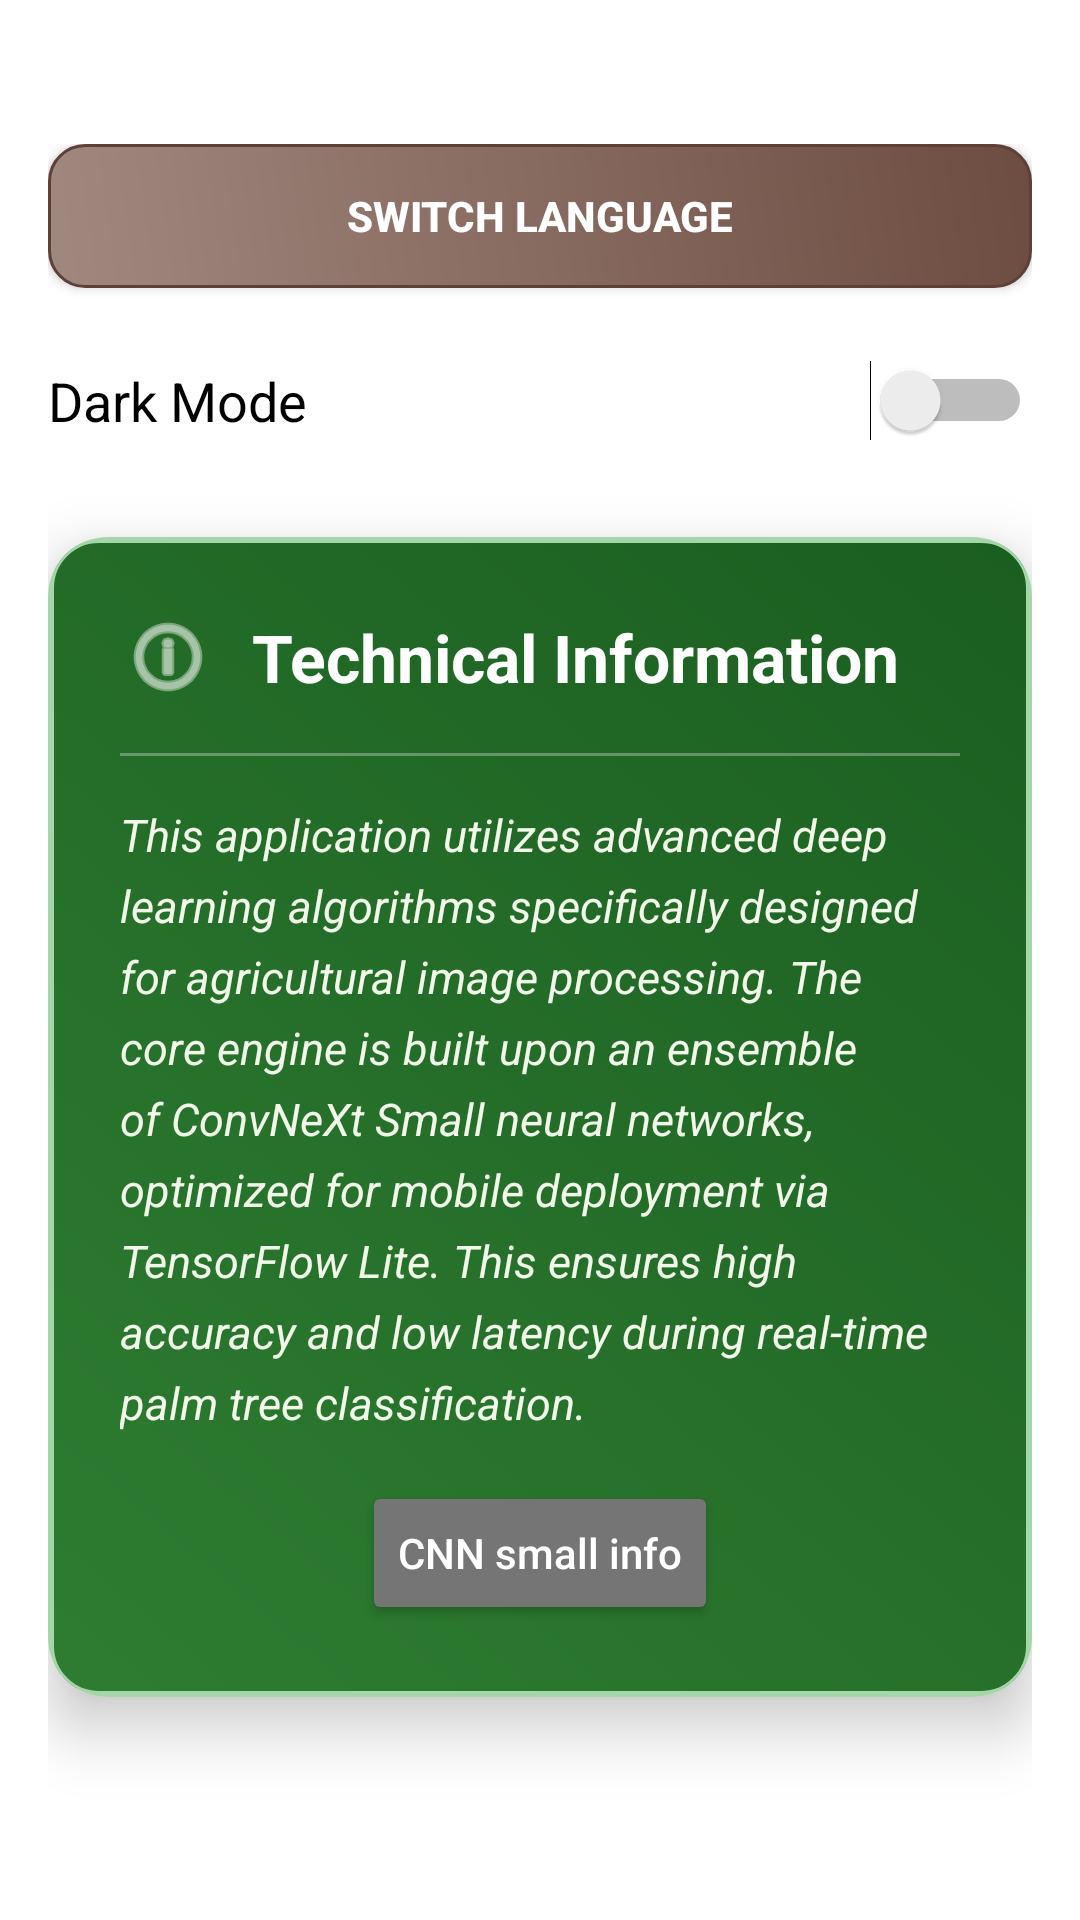

Layout XML and referenced resources for this Android screen:
<!-- AndroidManifest.xml: application theme Theme.PalmTreeClassifier.NoActionBar -->
<!-- res/layout/activity_settings.xml -->
<?xml version="1.0" encoding="utf-8"?>
<androidx.constraintlayout.widget.ConstraintLayout xmlns:android="http://schemas.android.com/apk/res/android"
    xmlns:app="http://schemas.android.com/apk/res-auto"
    xmlns:tools="http://schemas.android.com/tools"
    android:layout_width="match_parent"
    android:layout_height="match_parent"
    android:paddingHorizontal="16dp"
    android:paddingBottom="16dp"
    android:paddingTop="48dp"
    tools:context=".SettingsActivity">

    <Button
        android:id="@+id/btnSwitchLang"
        android:layout_width="0dp"
        android:layout_height="wrap_content"
        android:background="@drawable/unique_brown_button"
        android:text="Switch Language"
        android:textColor="@android:color/white"
        android:textStyle="bold"
        app:backgroundTint="@null"
        app:layout_constraintEnd_toEndOf="parent"
        app:layout_constraintStart_toStartOf="parent"
        app:layout_constraintTop_toTopOf="parent" />

    <Switch
        android:id="@+id/switchDarkMode"
        android:layout_width="0dp"
        android:layout_height="wrap_content"
        android:layout_marginTop="24dp"
        android:text="@string/dark_mode"
        android:textSize="18sp"
        app:layout_constraintEnd_toEndOf="parent"
        app:layout_constraintStart_toStartOf="parent"
        app:layout_constraintTop_toBottomOf="@+id/btnSwitchLang" />

    
    <androidx.cardview.widget.CardView
        android:layout_width="0dp"
        android:layout_height="wrap_content"
        android:layout_marginTop="32dp"
        app:cardCornerRadius="20dp"
        app:cardElevation="12dp"
        app:layout_constraintEnd_toEndOf="parent"
        app:layout_constraintStart_toStartOf="parent"
        app:layout_constraintTop_toBottomOf="@id/switchDarkMode">

        <LinearLayout
            android:layout_width="match_parent"
            android:layout_height="wrap_content"
            android:background="@drawable/unique_green_info_bg"
            android:orientation="vertical"
            android:padding="24dp">

            <LinearLayout
                android:layout_width="match_parent"
                android:layout_height="wrap_content"
                android:gravity="center_vertical"
                android:orientation="horizontal">

                <ImageView
                    android:layout_width="32dp"
                    android:layout_height="32dp"
                    android:src="@android:drawable/ic_menu_info_details"
                    app:tint="@color/white" />

                <TextView
                    android:layout_width="wrap_content"
                    android:layout_height="wrap_content"
                    android:layout_marginStart="12dp"
                    android:text="@string/technical_info_title"
                    android:textColor="@color/white"
                    android:textSize="22sp"
                    android:textStyle="bold" />
            </LinearLayout>

            <View
                android:layout_width="match_parent"
                android:layout_height="1dp"
                android:layout_marginTop="16dp"
                android:background="#4DFFFFFF" />

            <TextView
                android:layout_width="match_parent"
                android:layout_height="wrap_content"
                android:layout_marginTop="16dp"
                android:lineSpacingExtra="6dp"
                android:text="@string/technical_info_desc"
                android:textColor="#F1F8E9"
                android:textSize="15sp"
                android:textStyle="italic" />

            <Button
                android:id="@+id/btnCnnInfo"
                android:layout_width="wrap_content"
                android:layout_height="wrap_content"
                android:layout_marginTop="16dp"
                android:layout_gravity="center_horizontal"
                android:backgroundTint="#757575"
                android:text="@string/cnn_info"
                android:textAllCaps="false"
                android:textColor="@android:color/white"
                app:cornerRadius="8dp" />

        </LinearLayout>
    </androidx.cardview.widget.CardView>

</androidx.constraintlayout.widget.ConstraintLayout>
<!-- resources referenced by this layout -->
<resources>
  <color name="white">#FFFFFFFF</color>
  <!-- drawable unique_brown_button (drawable) -->
  <?xml version="1.0" encoding="utf-8"?>
  <ripple xmlns:android="http://schemas.android.com/apk/res/android"
      android:color="#40FFFFFF">
      <item>
          <shape android:shape="rectangle">
              <gradient
                  android:angle="45"
                  android:endColor="@color/settings_brown_gradient_end"
                  android:startColor="@color/settings_brown_gradient_start"
                  android:type="linear" />
              <corners android:radius="12dp" />
              <stroke
                  android:width="1dp"
                  android:color="@color/settings_brown_dark" />
          </shape>
      </item>
  </ripple>
  <!-- drawable unique_green_info_bg (drawable) -->
  <?xml version="1.0" encoding="utf-8"?>
  <shape xmlns:android="http://schemas.android.com/apk/res/android">
      <gradient
          android:angle="45"
          android:endColor="@color/info_green_end"
          android:startColor="@color/info_green_start"
          android:type="linear" />
      <corners android:radius="16dp" />
      <stroke
          android:width="2dp"
          android:color="@color/info_green_border" />
  </shape>
  <string name="cnn_info">CNN small info</string>
  <string name="dark_mode">Dark Mode</string>
  <string name="technical_info_desc">This application utilizes advanced deep learning algorithms specifically designed for agricultural image processing. The core engine is built upon an ensemble of ConvNeXt Small neural networks, optimized for mobile deployment via TensorFlow Lite. This ensures high accuracy and low latency during real-time palm tree classification.</string>
  <string name="technical_info_title">Technical Information</string>
  <style name="Theme.PalmTreeClassifier.NoActionBar" parent="Theme.MaterialComponents.DayNight.NoActionBar">
          <item name="colorPrimary">@color/colorPrimary</item>
          <item name="colorPrimaryVariant">@color/colorPrimaryVariant</item>
          <item name="colorOnPrimary">@color/colorOnPrimary</item>
          <item name="colorSecondary">@color/colorPrimary</item>
          <item name="colorSecondaryVariant">@color/colorPrimaryVariant</item>
          <item name="colorOnSecondary">@color/colorOnPrimary</item>
          <item name="android:statusBarColor">@android:color/transparent</item>
          <item name="android:windowDrawsSystemBarBackgrounds">true</item>
      </style>
  <color name="settings_brown_gradient_end">#6D4C41</color>
  <color name="settings_brown_gradient_start">#A1887F</color>
  <color name="settings_brown_dark">#5D4037</color>
  <color name="info_green_end">#1B5E20</color>
  <color name="info_green_start">#2E7D32</color>
  <color name="info_green_border">#A5D6A7</color>
  <color name="colorPrimary">#2596be</color>
  <color name="colorPrimaryVariant">#1E7898</color>
  <color name="colorOnPrimary">#FFFFFFFF</color>
</resources>
